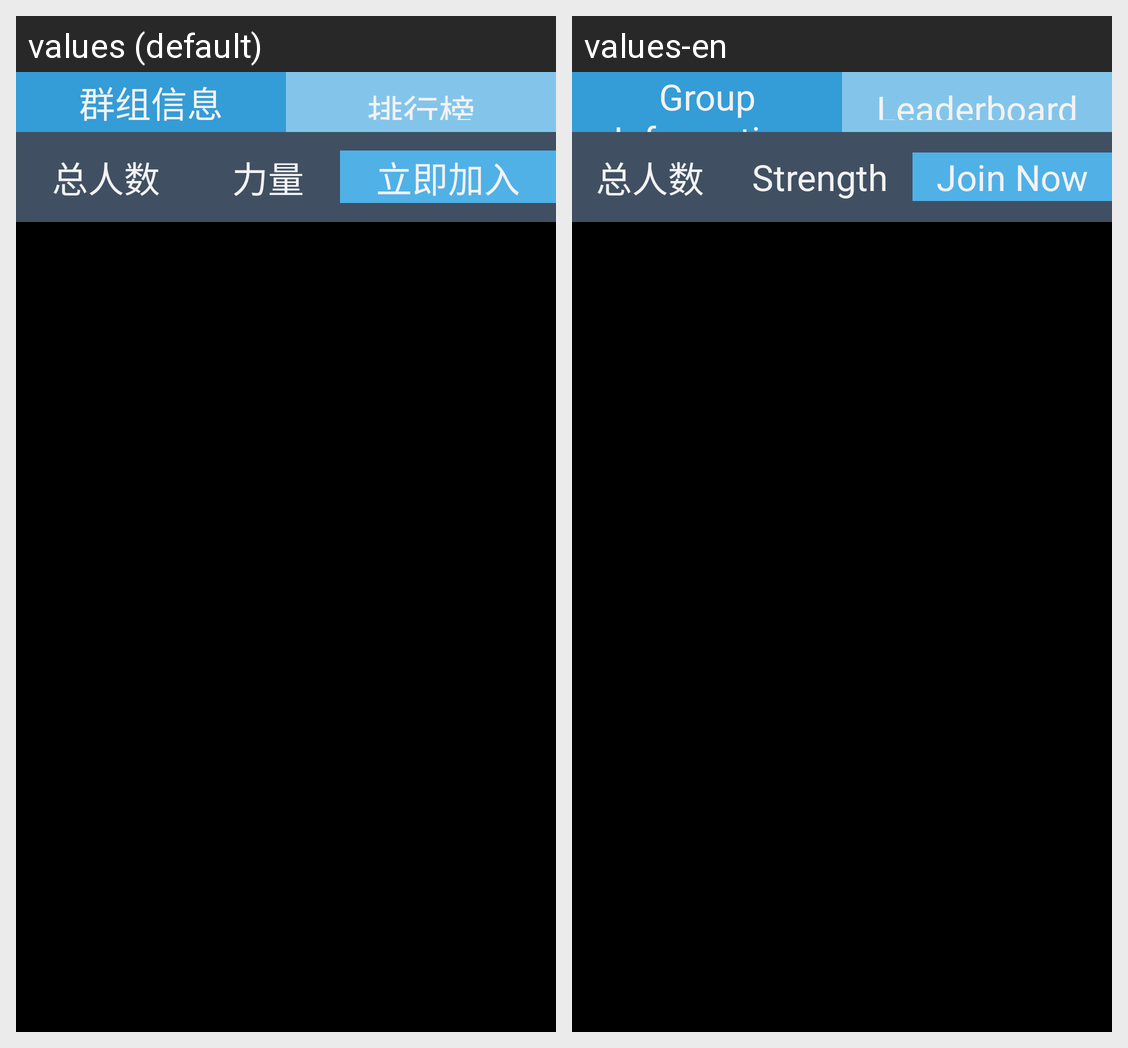

Strings drawn on this Android screen and how each of the app's shown locales translates them:
Android screen res/layout/activity_group_information.xml rendered under 2 locales, left to right: values (default), values-en. Device: Nexus 5 (rendered at 1080×1920; each locale shown at half size, 540×960, under a caption strip naming it); theme android:Theme.NoTitleBar.Fullscreen.
Strings drawn on this screen, with the default value and each locale's value (text and hints the layout hard-codes, and strings that could not be matched under every locale, appear in the picture but are not listed):

group_info
  values: 群组信息
  values-en: Group Information

ranking_list
  values: 排行榜
  values-en: Leaderboard

strength
  values: 力量
  values-en: Strength

now_add
  values: 立即加入
  values-en: Join Now
